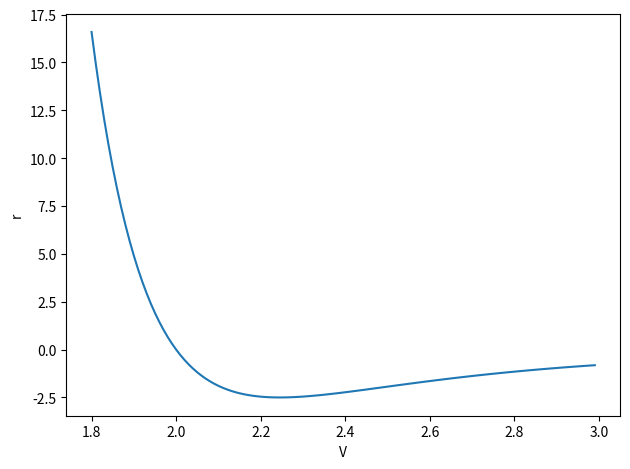
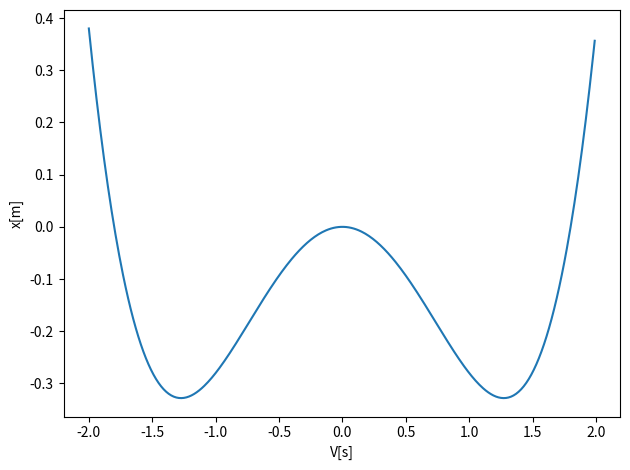

Reproduce these figures in Python, in order. (Note: this script raises an exception after producing the figures.)
%matplotlib inline

# Common imports
import numpy as np
from math import *
import matplotlib.pyplot as plt

Deltar = 0.01
#set up arrays
rinitial = 1.8
rfinal = 3.
n = ceil((rfinal-rinitial)/Deltar)
r = np.zeros(n)
for i in range(n):
    r[i] = rinitial+i*Deltar
V = np.zeros(n)
# Initial conditions as compact 2-dimensional arrays
a = 2.0
b = 2.0
V0 = 10.0
V = V0*((a/r)**(12)-(b/r)**6)
# Plot position as function of time    
fig, ax = plt.subplots()
#ax.set_xlim(0, tfinal)
ax.set_ylabel('r')
ax.set_xlabel('V')
ax.plot(r, V)
fig.tight_layout()
plt.show()

# Common imports
import numpy as np
from math import *
import matplotlib.pyplot as plt

Deltax = 0.01
#set up arrays
xinitial = -2.0
xfinal = 2.0 
n = ceil((xfinal-xinitial)/Deltax)
x = np.zeros(n)
for i in range(n):
    x[i] = xinitial+i*Deltax
V = np.zeros(n)
# Initial conditions as compact 2-dimensional arrays
alpha = 0.81
beta = 0.5
print(sqrt(alpha/beta))
V = -alpha*x*x*0.5 + beta*(x**4)*0.25
# Plot position as function of time    
fig, ax = plt.subplots()
#ax.set_xlim(0, tfinal)
ax.set_ylabel('x[m]')
ax.set_xlabel('V[s]')
ax.plot(x, V)
fig.tight_layout()
plt.show()

# Common imports
import numpy as np
import pandas as pd
from math import *
import matplotlib.pyplot as plt
import os

# Where to save the figures and data files
PROJECT_ROOT_DIR = "Results"
FIGURE_ID = "Results/FigureFiles"
DATA_ID = "DataFiles/"

if not os.path.exists(PROJECT_ROOT_DIR):
    os.mkdir(PROJECT_ROOT_DIR)

if not os.path.exists(FIGURE_ID):
    os.makedirs(FIGURE_ID)

if not os.path.exists(DATA_ID):
    os.makedirs(DATA_ID)

def image_path(fig_id):
    return os.path.join(FIGURE_ID, fig_id)

def data_path(dat_id):
    return os.path.join(DATA_ID, dat_id)

def save_fig(fig_id):
    plt.savefig(image_path(fig_id) + ".png", format='png')


from pylab import plt, mpl
plt.style.use('seaborn')
mpl.rcParams['font.family'] = 'serif'


#  We define here a function for the forces acting on the object and
#  functions to solve the ordinary differential equations. Here we use either
#  the Euler-Cromer method or the Runge-Kutta to fourth order.

def SpringForce(v,x,t):
#   note here that we have divided by mass and we return the acceleration
    return  -2*gamma*v-x+Ftilde*cos(t*Omegatilde)

def ForwardEulerCromer(v,x,t,n,Force):
    for i in range(n-1):
        a = Force(v[i],x[i],t[i])
        v[i+1] = v[i] + DeltaT*a
        x[i+1] = x[i] + DeltaT*v[i+1]
        t[i+1] = t[i] + DeltaT

def RK4(v,x,t,n,Force):
    for i in range(n-1):
# Setting up k1
        k1x = DeltaT*v[i]
        k1v = DeltaT*Force(v[i],x[i],t[i])
# Setting up k2
        vv = v[i]+k1v*0.5
        xx = x[i]+k1x*0.5
        k2x = DeltaT*vv
        k2v = DeltaT*Force(vv,xx,t[i]+DeltaT*0.5)
# Setting up k3
        vv = v[i]+k2v*0.5
        xx = x[i]+k2x*0.5
        k3x = DeltaT*vv
        k3v = DeltaT*Force(vv,xx,t[i]+DeltaT*0.5)
# Setting up k4
        vv = v[i]+k3v
        xx = x[i]+k3x
        k4x = DeltaT*vv
        k4v = DeltaT*Force(vv,xx,t[i]+DeltaT)
# Final result
        x[i+1] = x[i]+(k1x+2*k2x+2*k3x+k4x)/6.
        v[i+1] = v[i]+(k1v+2*k2v+2*k3v+k4v)/6.
        t[i+1] = t[i] + DeltaT


DeltaT = 0.001
#set up arrays 
tfinal = 20 # in years
n = ceil(tfinal/DeltaT)
# set up arrays for t, v, and x
t = np.zeros(n)
v = np.zeros(n)
x = np.zeros(n)
# Initial conditions as one-dimensional arrays of time
x0 =  1.0 
v0 = 0.0
x[0] = x0
v[0] = v0
# Define parameters
mass = 0.1  # mass of the object
b = 0.08  # friction constant
omega0 = 2.0  # natural frequency 
omega = 1.0  #  driving frequency
F0 = 0.4   # driven force amplitude 
# define scaled parameters
gamma = b*0.5/(omega0*mass)
Omegatilde = omega/omeag0
Ftilde = F0/(mass*omega0*omega0)
print(Ftilde,Omegatilde,gamma)
# Start integrating using the RK4 method
RK4(v,x,t,n,SpringForce)

# Plot position as function of time    
fig, ax = plt.subplots()
ax.set_ylabel('x[m]')
ax.set_xlabel('t[s]')
ax.plot(t, x)
fig.tight_layout()
save_fig("ForcedBlockEulerCromer")
plt.show()